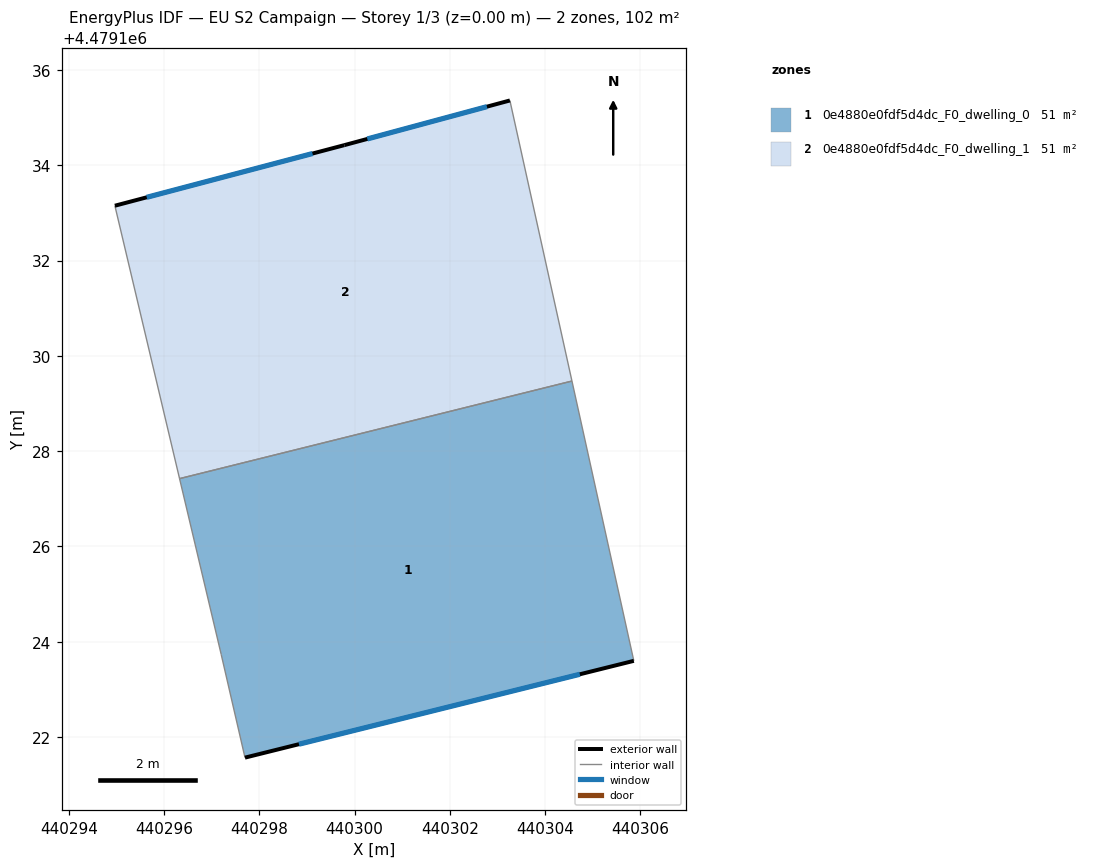
=== STOREY PLAN SPEC (per zone: floor XY polygon, exterior-wall plan segments, windows/doors) ===
zone 1: 0e4880e0fdf5d4dc_F0_dwelling_0  (50.8 m²)
  floor: (440305.86, 4479123.60) (440304.57, 4479129.47) (440296.33, 4479127.42) (440297.20, 4479123.73) (440297.70, 4479121.57)
  exterior wall: (440305.86, 4479123.60) – (440297.70, 4479121.57)  [8.4 m]
    window: (440304.73, 4479123.31) – (440298.83, 4479121.85)  [13.2 m²]
  interior walls: 4
zone 2: 0e4880e0fdf5d4dc_F0_dwelling_1  (50.8 m²)
  floor: (440304.57, 4479129.47) (440303.26, 4479135.36) (440299.79, 4479134.42) (440294.97, 4479133.15) (440296.33, 4479127.42)
  exterior wall: (440294.97, 4479133.15) – (440299.79, 4479134.42)  [5.0 m]
    window: (440295.64, 4479133.33) – (440299.12, 4479134.25)  [7.8 m²]
  exterior wall: (440299.79, 4479134.42) – (440303.26, 4479135.36)  [3.6 m]
    window: (440300.27, 4479134.56) – (440302.78, 4479135.23)  [5.6 m²]
  interior walls: 3

=== DERIVED (storey summary) ===
Building: EU S2 Campaign
Storey: 1 of 3  (floor level z = 0.00 m)
Storey gross floor area: 101.6 m²
Zones on this storey: 2
  - 0e4880e0fdf5d4dc_F0_dwelling_0: floor 50.8 m²; exterior wall 8.4 m (25.2 m²); 1 window(s) 13.2 m²; WWR 52.2%
  - 0e4880e0fdf5d4dc_F0_dwelling_1: floor 50.8 m²; exterior wall 8.6 m (25.8 m²); 2 window(s) 13.4 m²; WWR 52.2%
Zone adjacency (shared interzone walls):
  - 0e4880e0fdf5d4dc_F0_dwelling_0 ↔ 0e4880e0fdf5d4dc_F0_dwelling_1